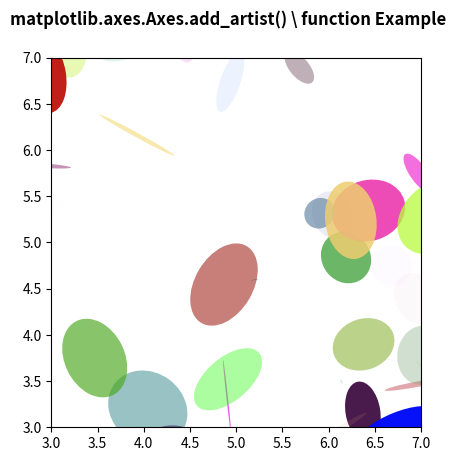

Reproduce this figure in Python.
# Implementation of matplotlib function 
import matplotlib.pyplot as plt 
import numpy as np 
from matplotlib.patches import Ellipse 

NUM = 200

ells = [Ellipse(xy = np.random.rand(2) * 10, 
				width = np.random.rand(), 
				height = np.random.rand(), 
				angle = np.random.rand() * 360) 
		for i in range(NUM)] 

fig, ax = plt.subplots(subplot_kw ={'aspect': 'equal'}) 

for e in ells: 
	ax.add_artist(e) 
	e.set_clip_box(ax.bbox) 
	e.set_alpha(np.random.rand()) 
	e.set_facecolor(np.random.rand(4)) 

ax.set_xlim(3, 7) 
ax.set_ylim(3, 7) 


fig.suptitle('matplotlib.axes.Axes.add_artist() \ function Example\n\n', fontweight ="bold") 

plt.show() 
